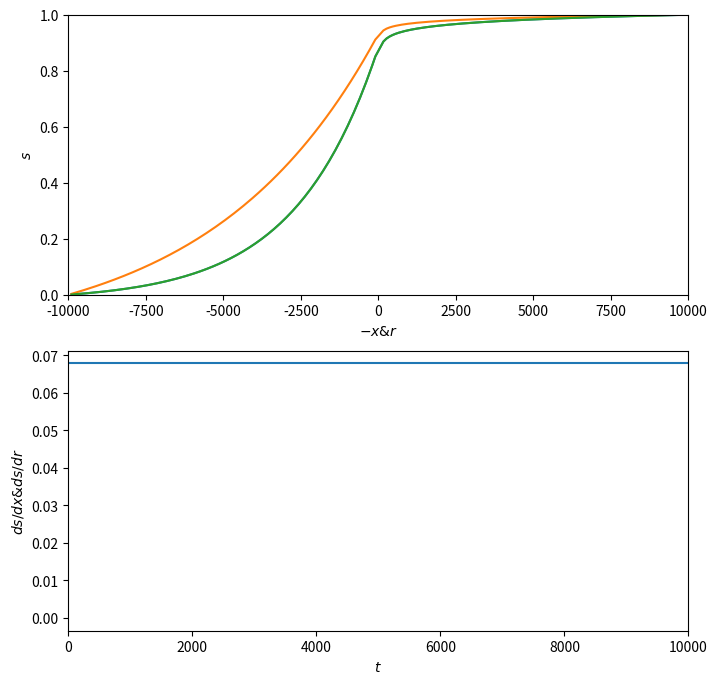

Here is the Python script that generated this plot:
#!/usr/bin/env python3
# -*- coding: utf-8 -*-
"""
Created on Fri May 19 08:50:10 2023

[redacted]
"""
import numpy as np
from numpy import pi

import matplotlib.pyplot as plt
from matplotlib.animation import FuncAnimation     


Q, A, k, kappa, R, L, D = 150, 2000, 400, 400, 10000, 10000, 10
n, m, n_steps, dt = 100, 100, int(1e4), 1

t = np.arange(0,(n_steps+1)*dt, dt)

a = A/(pi*D)

N = n + m

dx = L/(n+1)
dr = (R-a)/(m+1)

x = np.linspace(0,L,n+2)[1:-1]
r = np.linspace(a,R,m+2)[1:-1]

alpha = (kappa/dr) / (kappa/dr + k/dx)
beta = (k/dx) / (kappa/dr + k/dx)


M = np.diag(-2*np.ones(N)) + np.diag(np.ones(N-1), k=-1) + np.diag(np.ones(N-1), k=1)
M[n-1, n-1] = -2 + beta
M[n-1, n] = alpha
M[:n,:] = k/(dx**2)*M[:n,:]

M[n, n] = -2 + alpha
M[n, n-1] = beta
M[n:,:] = kappa/(dr**2)*M[n:,:]

b = np.zeros(N)
b[N-1] = kappa/dr**2

K = np.diag(np.append(np.ones(n), -np.ones(m)), k=0) + np.diag(np.append(-np.ones(n-1), np.zeros(m)), k=-1) + np.diag(np.append(np.zeros(n), np.ones(m-1)), k=1)
K[:n,:] = -(Q/A)/(dx)*K[:n,:]
for j in range(n,N):
    K[j,:] = 1/(a+(j-n+1)*dr) * (kappa-Q/(pi*D)) * 1/(dr)*K[j,:]

d = np.zeros(N)
d[N-1] = 1/(R-dr) * (kappa-Q/(pi*D)) * 1/(dr)

P = M + K
f = b + d

I = np.diag(np.ones(N))
J = np.linalg.inv(I-dt/2*P)
T = J @ (I + dt/2*P)
F = dt*J@f

def ssx0(x):
    pwr = 2*Q/(kappa*pi*D)
    d1 = 1/(R**pwr -a**pwr*np.exp(-2*Q*L/(k*A)))
    c1 = d1*a**pwr
    c2 = -np.exp(-2*Q*L/(k*A))*c1
    return c1 * np.exp(-2*Q*x/(k*A)) + c2

def ssr0(r):
    pwr = 2*Q/(kappa*pi*D)
    d1 = 1/(R**pwr -a**pwr*np.exp(-2*Q*L/(k*A)))
    d2 = 1-d1*R**pwr
    return d1*r**pwr + d2

def ssx(x):
    pwr = Q/(kappa*pi*D)
    d1 = 1/(R**pwr -a**pwr*np.exp(-Q*L/(k*A)))
    c1 = d1*a**pwr
    c2 = -np.exp(-Q*L/(k*A))*c1
    return c1 * np.exp(-Q*x/(k*A)) + c2

def ssr(r):
    pwr = Q/(kappa*pi*D)
    d1 = 1/(R**pwr -a**pwr*np.exp(-Q*L/(k*A)))
    d2 = 1-d1*R**pwr
    return d1*r**pwr + d2

res = [np.zeros(N) for i in range(n_steps)]
res[0] = np.append(ssx0(x)[::-1], ssr0(r))

dsdx = np.zeros(n_steps)
dsdr = np.zeros(n_steps)

for i in range(1,n_steps):
    if i*10 % n_steps == 0:
        print('integration @ ' + str(i*100//n_steps), '%')
    res[i] = T @ res[i-1] + F
    
    dsdx[i] =  (-alpha*res[i][n] + (1-beta)*res[i][n-1])/dx
    dsdr[i] =  (-beta*res[i][n-1] + (1-alpha)*res[i][n])/dr
    #res[i] = res[i-1] + dt*(P @ res[i-1] + f)

axs = np.append(-x[::-1], r)
s0 = np.append(ssx0(x)[::-1], ssr0(r))
sn = np.append(ssx(x)[::-1], ssr(r))


n_skips = n_steps//100

fig, axes = plt.subplots(2,1, figsize=(8,8))

ax = axes[0]
ax.plot(axs, s0)
ax.plot(axs, sn)
ax.plot(axs, res[0])
ax.set_xlim(-L, R)
ax.set_ylim(0, 1)
ax.set_xlabel(r'$-x & r$')
ax.set_ylabel(r'$s$')

ax = axes[1]
ax.plot(t[0], -k*dsdx[0], label='k s_x')
ax.plot(t[0], kappa*dsdr[0], '--', label='K s_r')
ax.axhline(Q/A*res[0][n], label='Q/A s(0)')
ax.set_xlim(0, t[-1])
ax.set_xlabel(r'$t$')
ax.set_ylabel(r'$ds/dx & ds/dr$')

plt.show()

# Plot the surface.
def init():
    ax = axes[0]
    ax.plot(axs, s0, label='initial')
    ax.plot(axs, sn, label='final')
    ax.set_xlim(-L, R)
    ax.set_ylim(0, 1)
    ax.set_xlabel(r'$x$')
    ax.set_ylabel(r'$s$')
    
    ax = axes[1]
    ax.plot(t[0], -k*dsdx[0], label='k s_x')
    ax.plot(t[0], kappa*dsdr[0], '--', label='K s_r')
    ax.axhline(Q/A*res[0][n], label='Q/A s(0)')
    ax.set_xlim(0, t[-1])
    ax.set_xlabel(r'$t$')
    ax.set_ylabel(r'$ds/dx & ds/dr$')
    return 

# animation function.  This is called sequentially
def animate(i):
    ax = axes[0]
    ax.clear()
    ax.plot(axs, s0, label='initial')
    ax.plot(axs, sn, label='final')
    ax.plot(axs, res[i*n_skips], label = 'numerical scheme')
    ax.set_xlim(-L, R)
    ax.set_ylim(0, 1)
    ax.set_xlabel(r'$x$')
    ax.set_ylabel(r'$s$')
    ax.set_title('t=' + str(t[i*n_skips]))
    ax.legend()
    
    ax = axes[1]
    ax.clear()    
    ax.plot(t[:i*n_skips], -k*dsdx[:i*n_skips], label='k s_x')
    ax.plot(t[:i*n_skips], kappa*dsdr[:i*n_skips], '--', label='K s_r')
    ax.axhline(Q/A*res[i*n_skips][n], label='Q/A s(0)')
    ax.set_xlim(0, t[-1])
    ax.set_xlabel(r'$t$')
    ax.set_ylabel(r'$ds/dx & ds/dr$')
    return 

anim = FuncAnimation(fig, animate, frames=n_steps//n_skips, interval=10, repeat=False)
plt.show()